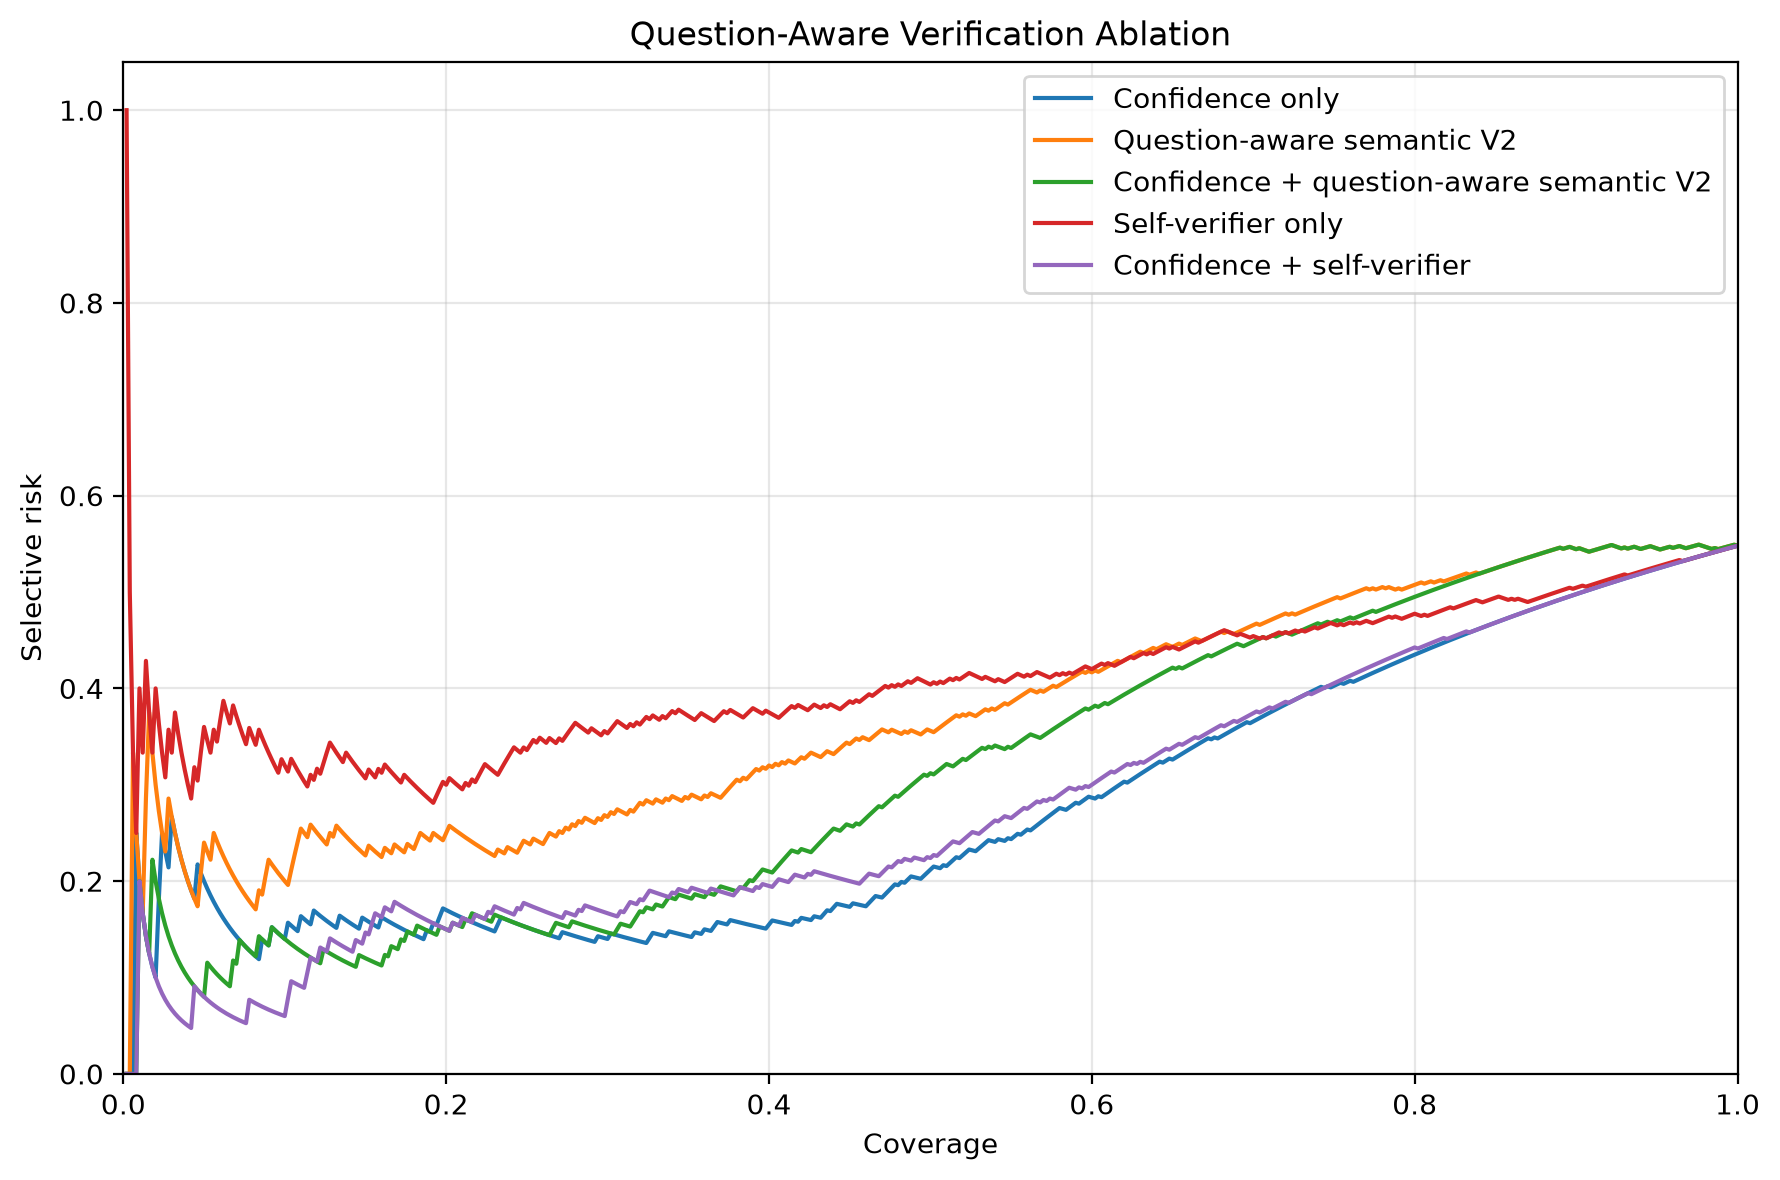

Data behind this chart, as committed beside it:
method, answered, coverage, selective_accuracy, risk, wrong_answered
Confidence only, 1, 0.002, 1.0, 0.0, 0
Confidence only, 2, 0.004, 1.0, 0.0, 0
Confidence only, 3, 0.006, 1.0, 0.0, 0
Confidence only, 4, 0.008, 0.75, 0.25, 1
Confidence only, 5, 0.01, 0.8, 0.2, 1
Confidence only, 6, 0.012, 0.8333, 0.1667, 1
Confidence only, 7, 0.014, 0.8571, 0.1429, 1
Confidence only, 8, 0.016, 0.875, 0.125, 1
Confidence only, 9, 0.018, 0.8889, 0.1111, 1
Confidence only, 10, 0.02, 0.9, 0.1, 1
Confidence only, 11, 0.022, 0.8182, 0.1818, 2
Confidence only, 12, 0.024, 0.75, 0.25, 3
Confidence only, 13, 0.026, 0.7692, 0.2308, 3
Confidence only, 14, 0.028, 0.7857, 0.2143, 3
Confidence only, 15, 0.03, 0.7333, 0.2667, 4
Confidence only, 16, 0.032, 0.75, 0.25, 4
Confidence only, 17, 0.034, 0.7647, 0.2353, 4
Confidence only, 18, 0.036, 0.7778, 0.2222, 4
Confidence only, 19, 0.038, 0.7895, 0.2105, 4
Confidence only, 20, 0.04, 0.8, 0.2, 4
Confidence only, 21, 0.042, 0.8095, 0.1905, 4
Confidence only, 22, 0.044, 0.8182, 0.1818, 4
Confidence only, 23, 0.046, 0.7826, 0.2174, 5
Confidence only, 24, 0.048, 0.7917, 0.2083, 5
Confidence only, 25, 0.05, 0.8, 0.2, 5
Confidence only, 26, 0.052, 0.8077, 0.1923, 5
Confidence only, 27, 0.054, 0.8148, 0.1852, 5
Confidence only, 28, 0.056, 0.8214, 0.1786, 5
Confidence only, 29, 0.058, 0.8276, 0.1724, 5
Confidence only, 30, 0.06, 0.8333, 0.1667, 5
Confidence only, 31, 0.062, 0.8387, 0.1613, 5
Confidence only, 32, 0.064, 0.8438, 0.1562, 5
Confidence only, 33, 0.066, 0.8485, 0.1515, 5
Confidence only, 34, 0.068, 0.8529, 0.1471, 5
Confidence only, 35, 0.07, 0.8571, 0.1429, 5
Confidence only, 36, 0.072, 0.8611, 0.1389, 5
Confidence only, 37, 0.074, 0.8649, 0.1351, 5
Confidence only, 38, 0.076, 0.8684, 0.1316, 5
Confidence only, 39, 0.078, 0.8718, 0.1282, 5
Confidence only, 40, 0.08, 0.875, 0.125, 5
Confidence only, 41, 0.082, 0.878, 0.122, 5
Confidence only, 42, 0.084, 0.881, 0.119, 5
Confidence only, 43, 0.086, 0.8605, 0.1395, 6
Confidence only, 44, 0.088, 0.8636, 0.1364, 6
Confidence only, 45, 0.09, 0.8667, 0.1333, 6
Confidence only, 46, 0.092, 0.8478, 0.1522, 7
Confidence only, 47, 0.094, 0.8511, 0.1489, 7
Confidence only, 48, 0.096, 0.8542, 0.1458, 7
Confidence only, 49, 0.098, 0.8571, 0.1429, 7
Confidence only, 50, 0.1, 0.86, 0.14, 7
Confidence only, 51, 0.102, 0.8431, 0.1569, 8
Confidence only, 52, 0.104, 0.8462, 0.1538, 8
Confidence only, 53, 0.106, 0.8491, 0.1509, 8
Confidence only, 54, 0.108, 0.8519, 0.1481, 8
Confidence only, 55, 0.11, 0.8364, 0.1636, 9
Confidence only, 56, 0.112, 0.8393, 0.1607, 9
Confidence only, 57, 0.114, 0.8421, 0.1579, 9
Confidence only, 58, 0.116, 0.8448, 0.1552, 9
Confidence only, 59, 0.118, 0.8305, 0.1695, 10
Confidence only, 60, 0.12, 0.8333, 0.1667, 10
... 2,440 more rows
